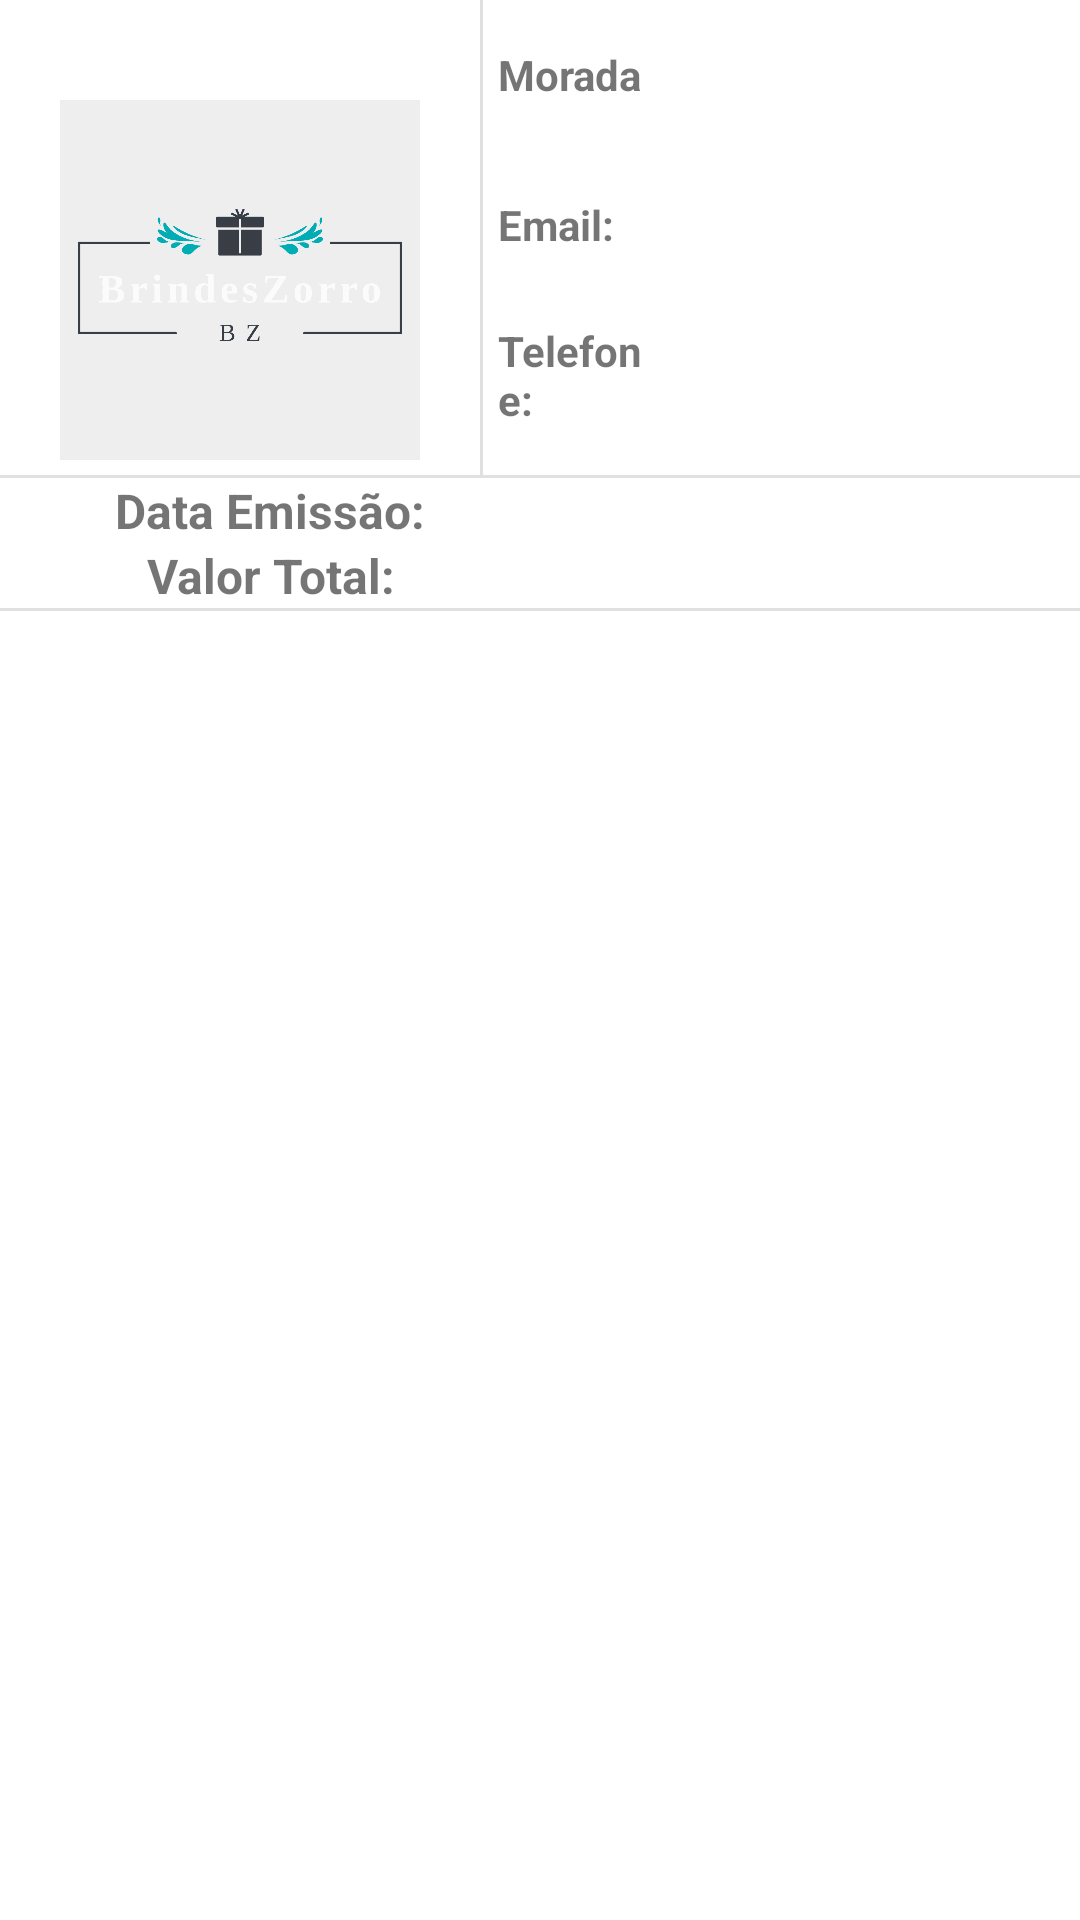

This screen was rendered from an Android layout file. Write that file and the resources it references.
<!-- AndroidManifest.xml: application theme Theme.BrindesZorro -->
<!-- res/layout/fragment_fatura_detalhes.xml -->
<?xml version="1.0" encoding="utf-8"?>
<LinearLayout xmlns:android="http://schemas.android.com/apk/res/android"
    xmlns:app="http://schemas.android.com/apk/res-auto"
    xmlns:tools="http://schemas.android.com/tools"
    android:layout_width="match_parent"
    android:layout_height="match_parent"
    android:orientation="vertical"
    tools:context=".FaturaActivity">

    <LinearLayout
        android:layout_width="match_parent"
        android:layout_height="wrap_content"
        android:orientation="horizontal"
        tools:ignore="UselessParent">

        <LinearLayout
            android:layout_width="wrap_content"
            android:layout_height="wrap_content"
            android:layout_margin="5dp"
            android:orientation="vertical">

            <TextView
                android:id="@+id/tvNomeEmpresaFatura"
                android:layout_width="match_parent"
                android:layout_height="wrap_content"
                android:layout_marginBottom="2dp"
                android:layout_weight="0.5"
                android:gravity="center"
                android:textSize="18sp"
                android:textStyle="bold" />

            <ImageView
                android:id="@+id/ivEmpresaLogo"
                android:layout_width="150dp"
                android:layout_height="120dp"
                android:layout_marginTop="2dp"
                android:layout_weight="1"
                android:contentDescription="@string/ivArtigoAvaliacaoComentario"
                app:srcCompat="@drawable/empresa" />
        </LinearLayout>

        <View
            android:id="@+id/divider13"
            android:layout_width="1dp"
            android:layout_height="match_parent"
            android:background="?android:attr/listDivider" />

        <LinearLayout
            android:layout_width="match_parent"
            android:layout_height="match_parent"
            android:layout_weight="1"
            android:orientation="vertical">

            <LinearLayout
                android:layout_width="match_parent"
                android:layout_height="50dp"
                android:layout_marginLeft="5dp"
                android:layout_marginRight="5dp"
                android:gravity="center"
                android:orientation="horizontal">

                <TextView
                    android:id="@+id/tvMorada"
                    android:layout_width="match_parent"
                    android:layout_height="wrap_content"
                    android:layout_weight="2.5"
                    android:text="@string/tvEmpresaMoradaStr"
                    android:textStyle="bold" />

                <TextView
                    android:id="@+id/tvMoradaEmpresa"
                    android:layout_width="match_parent"
                    android:layout_height="wrap_content"
                    android:layout_weight="1" />
            </LinearLayout>

            <LinearLayout
                android:layout_width="match_parent"
                android:layout_height="50dp"
                android:layout_marginLeft="5dp"
                android:layout_marginRight="5dp"
                android:gravity="center"
                android:orientation="horizontal">

                <TextView
                    android:id="@+id/tvEmail"
                    android:layout_width="match_parent"
                    android:layout_height="wrap_content"
                    android:layout_weight="2.5"
                    android:text="@string/tvPedirEmail"
                    android:textStyle="bold" />

                <TextView
                    android:id="@+id/tvEmailEmpresa"
                    android:layout_width="match_parent"
                    android:layout_height="wrap_content"
                    android:layout_weight="1"/>
            </LinearLayout>

            <LinearLayout
                android:layout_width="match_parent"
                android:layout_height="50dp"
                android:layout_marginLeft="5dp"
                android:layout_marginRight="5dp"
                android:gravity="center"
                android:orientation="horizontal">

                <TextView
                    android:id="@+id/tvTelefone"
                    android:layout_width="match_parent"
                    android:layout_height="wrap_content"
                    android:layout_weight="2.5"
                    android:text="@string/tvInsiraTelefone"
                    android:textStyle="bold" />

                <TextView
                    android:id="@+id/tvTelefoneEmpresa"
                    android:layout_width="match_parent"
                    android:layout_height="wrap_content"
                    android:layout_weight="1"/>
            </LinearLayout>

        </LinearLayout>
    </LinearLayout>

    <View
        android:id="@+id/divider10"
        android:layout_width="match_parent"
        android:layout_height="1dp"
        android:background="?android:attr/listDivider" />

    <LinearLayout
        android:layout_width="match_parent"
        android:layout_height="wrap_content"
        android:orientation="horizontal">

        <TextView
            android:id="@+id/tvDataFatura"
            android:layout_width="0dp"
            android:layout_height="wrap_content"
            android:layout_gravity="center"
            android:layout_weight="1"
            android:gravity="center"
            android:text="@string/tv_DataFatura"
            android:textSize="16sp"
            android:textStyle="bold" />

        <TextView
            android:id="@+id/tvDataFaturaValor"
            android:layout_width="0dp"
            android:layout_height="wrap_content"
            android:layout_weight="1" />
    </LinearLayout>

    <LinearLayout
        android:layout_width="match_parent"
        android:layout_height="wrap_content"
        android:orientation="horizontal">

        <TextView
            android:id="@+id/tvValorTotalFatura"
            android:layout_width="0dp"
            android:layout_height="wrap_content"
            android:layout_gravity="center"
            android:layout_weight="1"
            android:gravity="center"
            android:text="@string/tv_ValorT"
            android:textSize="16sp"
            android:textStyle="bold" />

        <TextView
            android:id="@+id/tvValorTotalFaturaDetalhes"
            android:layout_width="0dp"
            android:layout_height="wrap_content"
            android:layout_weight="1" />
    </LinearLayout>

    <View
        android:id="@+id/divider14"
        android:layout_width="match_parent"
        android:layout_height="1dp"
        android:background="?android:attr/listDivider" />

    <LinearLayout
        android:layout_width="match_parent"
        android:layout_height="wrap_content"
        android:layout_margin="5dp"
        android:orientation="vertical">

        <ListView
            android:id="@+id/lvArtigosFatura"
            android:layout_width="match_parent"
            android:layout_height="500dp" />

    </LinearLayout>

    <View
        android:id="@+id/divider15"
        android:layout_width="match_parent"
        android:layout_height="1dp"
        android:background="?android:attr/listDivider" />

</LinearLayout>
<!-- resources referenced by this layout -->
<resources>
  <!-- drawable empresa: png bitmap (drawable, 6728 bytes) -->
  <string name="ivArtigoAvaliacaoComentario">Artigo</string>
  <string name="tvEmpresaMoradaStr">Morada</string>
  <string name="tvInsiraTelefone">Telefone:</string>
  <string name="tvPedirEmail">Email:</string>
  <string name="tv_DataFatura">Data Emissão:</string>
  <string name="tv_ValorT">Valor Total:</string>
  <style name="Theme.BrindesZorro" parent="Base.Theme.BrindesZorro" />
  <style name="Base.Theme.BrindesZorro" parent="Theme.MaterialComponents.DayNight.DarkActionBar">
          
          
     </style>
</resources>
